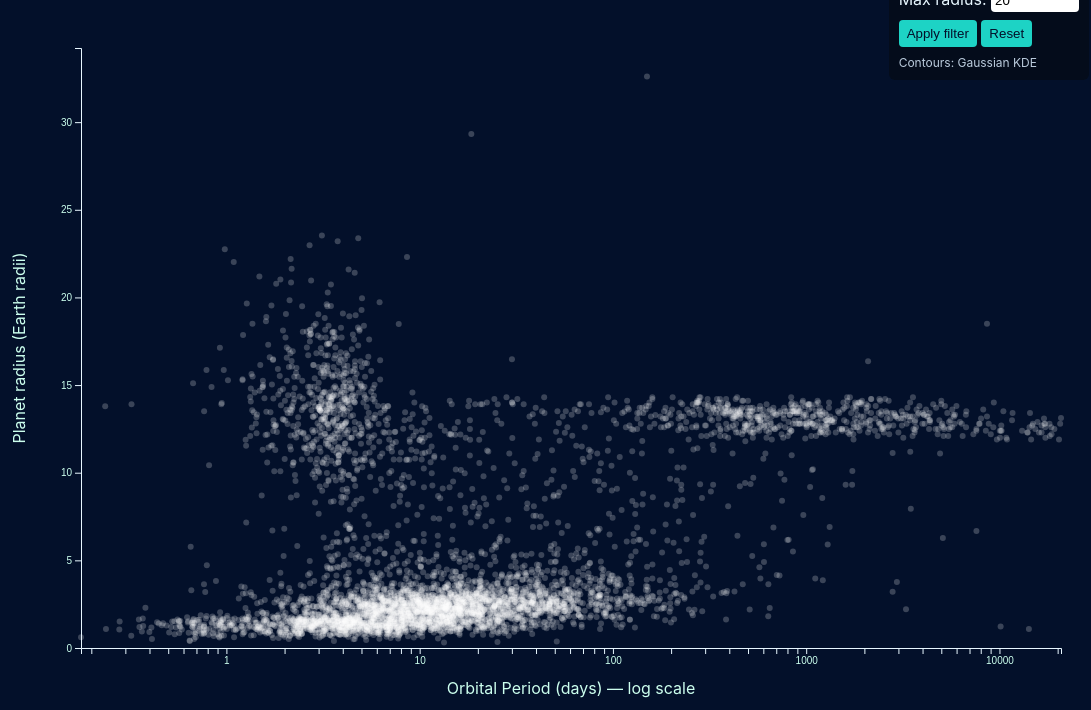
D3 v7 page, settled after 480 driven frames (8 s of simulated time); the page loaded 1 data file(s).


(async function(){
  // SVG / margins
  const W = 1100, H = 700;
  const margin = {top: 40, right: 40, bottom: 60, left: 80};
  const innerW = W - margin.left - margin.right;
  const innerH = H - margin.top - margin.bottom;

  const container = d3.select('#viz');
  const svg = container.append('svg').attr('width', W).attr('height', H);
  // outer group
  const g = svg.append('g').attr('transform', `translate(${margin.left},${margin.top})`);
  // group that will be transformed by zoom (contains contours & points)
  const plotG = g.append('g').attr('class','plotG');

  // axis groups (kept separate so we can update them on zoom)
  const xAxisG = g.append('g').attr('transform', `translate(0,${innerH})`);
  const yAxisG = g.append('g');

  // axis labels
  g.append('text').attr('x', innerW/2).attr('y', innerH + 46).attr('text-anchor','middle').attr('fill','#cfe').text('Orbital Period (days) — log scale');
  g.append('text').attr('transform','rotate(-90)').attr('x', -innerH/2).attr('y', -56).attr('text-anchor','middle').attr('fill','#cfe').text('Planet radius (Earth radii)');

  const tooltip = d3.select('#tip');

  // zoom
  const zoom = d3.zoom()
    .scaleExtent([0.6, 20])
    .translateExtent([[-100,-100],[innerW+100, innerH+100]])
    .extent([[0,0],[innerW, innerH]])
    .on('zoom', zoomed);

  svg.call(zoom);

  // load data
  let raw = await d3.json('points.json'); // expects array of {name, period, radius}
  // sanitize & numeric
  raw = raw.map(d => ({ name: d.name || '', period: +d.period, radius: +d.radius })).filter(d => isFinite(d.period) && isFinite(d.radius) && d.period>0 && d.radius>0);

  // Scales (initial)
  const x = d3.scaleLog().range([0, innerW]).clamp(true);
  const y = d3.scaleLinear().range([innerH, 0]).clamp(true);

  // initial domains
  x.domain(d3.extent(raw, d => d.period));
  y.domain([0, d3.max(raw, d => d.radius) * 1.05]);

  // axis render
  xAxisG.call(d3.axisBottom(x).ticks(7, "~g")).selectAll('text').attr('fill','#cfe');
  yAxisG.call(d3.axisLeft(y)).selectAll('text').attr('fill','#cfe');

  // color scale for contours (teal -> purple)
  const color = d3.scaleLinear().domain([0,1]).range(['#1dd3c5','#8466ff']).interpolate(d3.interpolateLab);

  // draw/update function: computes KDE contours for given dataset and draws contours & points
  async function update(data){
    // clear
    plotG.selectAll('*').remove();

    // grid size (tuneable)
    const nx = 200, ny = 140;

    // build grid in log(x) vs linear y
    const logMin = d3.min(data, d => Math.log10(d.period));
    const logMax = d3.max(data, d => Math.log10(d.period));
    const xvals = d3.range(nx).map(i => Math.pow(10, logMin + (i/(nx-1))*(logMax-logMin)));
    const yvals = d3.range(ny).map(i => 0 + (i/(ny-1))*(d3.max(data, d=>d.radius)));

    // precompute points array in [logx, y]
    const pts = data.map(d => [Math.log10(d.period), d.radius]);

    // gaussian kernel
    function gkernel(u){ return Math.exp(-0.5*u*u)/Math.sqrt(2*Math.PI); }

    // bandwidths (try tuning)
    const hLogX = 0.15; // in dex
    const hY = (d3.max(data,d=>d.radius)-d3.min(data,d=>d.radius)) * 0.06 + 1e-6;

    // compute density grid (row-major top->bottom; we'll not invert rows for d3.contour)
    const grid = new Array(ny);
    for(let j=0;j<ny;j++){
      grid[j] = new Array(nx);
      for(let i=0;i<nx;i++){
        const gx = Math.log10(xvals[i]);
        const gy = yvals[j];
        let s = 0;
        for(const p of pts){
          s += gkernel((gx - p[0]) / hLogX) * gkernel((gy - p[1]) / hY);
        }
        grid[j][i] = s / (pts.length * hLogX * hY);
      }
    }

    // flatten values (d3.contours expects row-major array as values)
    const values = [].concat(...grid);

    // thresholds: use quantiles of the density values
    const thrCount = 12;
    const sorted = values.slice().sort(d3.ascending);
    const thresholds = d3.range(1, thrCount+1).map(k => d3.quantile(sorted, k/(thrCount+1)));

    // compute contours on grid
    const contours = d3.contours().size([nx, ny]).thresholds(thresholds)(values);

    // function to convert contour polygon coordinates (grid indices) -> screen coords
    const path = d3.geoPath();
    function contourToPath(c){
      // convert each MultiPolygon from grid index space to [x(period), y(radius)] coordinates
      const transformed = { type: 'MultiPolygon', coordinates: [] };
      c.coordinates.forEach(polyMulti => {
        const newMulti = [];
        polyMulti.forEach(poly => {
          const newPoly = poly.map(pt => {
            const gx = pt[0]; // grid x index
            const gy = pt[1]; // grid y index
            const logx = logMin + (gx/(nx-1))*(logMax-logMin);
            const period = Math.pow(10, logx);
            const radius = yvals[gy];
            return [ x(period), y(radius) ];
          });
          newMulti.push(newPoly);
        });
        transformed.coordinates.push(newMulti);
      });
      return path(transformed);
    }

    // draw filled contours (lower density -> more transparent)
    const contourLayer = plotG.append('g').attr('class','contours');
    const minV = d3.min(thresholds), maxV = d3.max(thresholds);
    contourLayer.selectAll('path')
      .data(contours)
      .enter().append('path')
      .attr('d', d => contourToPath(d))
      .attr('fill', d => color((d.value - minV) / (maxV - minV)))
      .attr('stroke', 'rgba(255,255,255,0.08)')
      .attr('stroke-width', 0.3)
      .attr('opacity', 0.95);

    // optional: top "ridge" white contours for emphasis
    contourLayer.selectAll('path.ridge')
      .data(contours.slice(-3)) // top few contours
      .enter().append('path')
      .attr('class','ridge')
      .attr('d', d => contourToPath(d))
      .attr('fill','none')
      .attr('stroke','rgba(255,255,255,0.7)')
      .attr('stroke-width', 0.6);

    // draw points on top
    const ptsLayer = plotG.append('g').attr('class','points');
    ptsLayer.selectAll('circle')
      .data(data)
      .enter().append('circle')
      .attr('cx', d => x(d.period))
      .attr('cy', d => y(d.radius))
      .attr('r', 3)
      .attr('fill', 'white')
      .attr('opacity', 0.22)
      .on('mousemove', (event, d) => {
        tooltip.style('display','block')
          .html(`<strong>${d.name}</strong><br/>Period: ${d.period} d<br/>Radius: ${d.radius} R⊕`)
          .style('left', (event.pageX + 12) + 'px')
          .style('top', (event.pageY - 18) + 'px');
      })
      .on('mouseout', () => tooltip.style('display','none'));
  }

  // initial draw with all data
  update(raw);

  // zoom handler: transform plotG and rescale axes
  function zoomed(event){
    const t = event.transform;
    // apply transform to plot group (contours & points)
    plotG.attr('transform', t);

    // rescale axes
    const newX = t.rescaleX(x);
    const newY = t.rescaleY(y);
    xAxisG.call(d3.axisBottom(newX).ticks(7, '~g')).selectAll('text').attr('fill','#cfe');
    yAxisG.call(d3.axisLeft(newY)).selectAll('text').attr('fill','#cfe');
  }

  // filtering controls
  const minEl = document.getElementById('minR');
  const maxEl = document.getElementById('maxR');
  document.getElementById('apply').addEventListener('click', () => {
    const minR = parseFloat(minEl.value) || 0;
    const maxR = parseFloat(maxEl.value) || d3.max(raw, d=>d.radius);
    const filtered = raw.filter(d => d.radius >= minR && d.radius <= maxR);
    // update domains to fit filtered set (so contours show meaningful range)
    if(filtered.length === 0){
      alert('No points in that radius range.');
      return;
    }
    x.domain(d3.extent(filtered, d => d.period));
    y.domain([0, d3.max(filtered, d => d.radius) * 1.05]);
    xAxisG.call(d3.axisBottom(x).ticks(7, '~g')).selectAll('text').attr('fill','#cfe');
    yAxisG.call(d3.axisLeft(y)).selectAll('text').attr('fill','#cfe');
    // reset zoom transform for clarity
    svg.transition().duration(300).call(zoom.transform, d3.zoomIdentity);
    update(filtered);
  });

  document.getElementById('reset').addEventListener('click', () => {
    // restore original domains
    x.domain(d3.extent(raw, d => d.period));
    y.domain([0, d3.max(raw, d => d.radius) * 1.05]);
    xAxisG.call(d3.axisBottom(x).ticks(7, '~g')).selectAll('text').attr('fill','#cfe');
    yAxisG.call(d3.axisLeft(y)).selectAll('text').attr('fill','#cfe');
    minEl.value = 0;
    maxEl.value = Math.ceil(d3.max(raw, d=>d.radius));
    svg.transition().duration(300).call(zoom.transform, d3.zoomIdentity);
    update(raw);
  });

  // small responsive touch: hide tooltip on scroll
  window.addEventListener('scroll', () => tooltip.style('display','none'));
})();


### data: points.json
[
 {
  "name": "Kepler-153 c",
  "period": 46.9,
  "radius": 2.53
 },
 {
  "name": "HD 20003 b",
  "period": 11.85,
  "radius": 3.43
 },
 {
  "name": "Kepler-1495 b",
  "period": 85.27,
  "radius": 2.94
 },
 {
  "name": "Kepler-1162 b",
  "period": 32.56,
  "radius": 2.21
 },
 {
  "name": "Kepler-1446 b",
  "period": 0.69,
  "radius": 0.82
 },
 {
  "name": "Kepler-1744 b",
  "period": 37.1,
  "radius": 3.768
 },
 {
  "name": "TOI-5799 b",
  "period": 4.165,
  "radius": 1.858
 },
 {
  "name": "Kepler-199 b",
  "period": 23.64,
  "radius": 3.11
 },
 "... 4,992 more items"
]